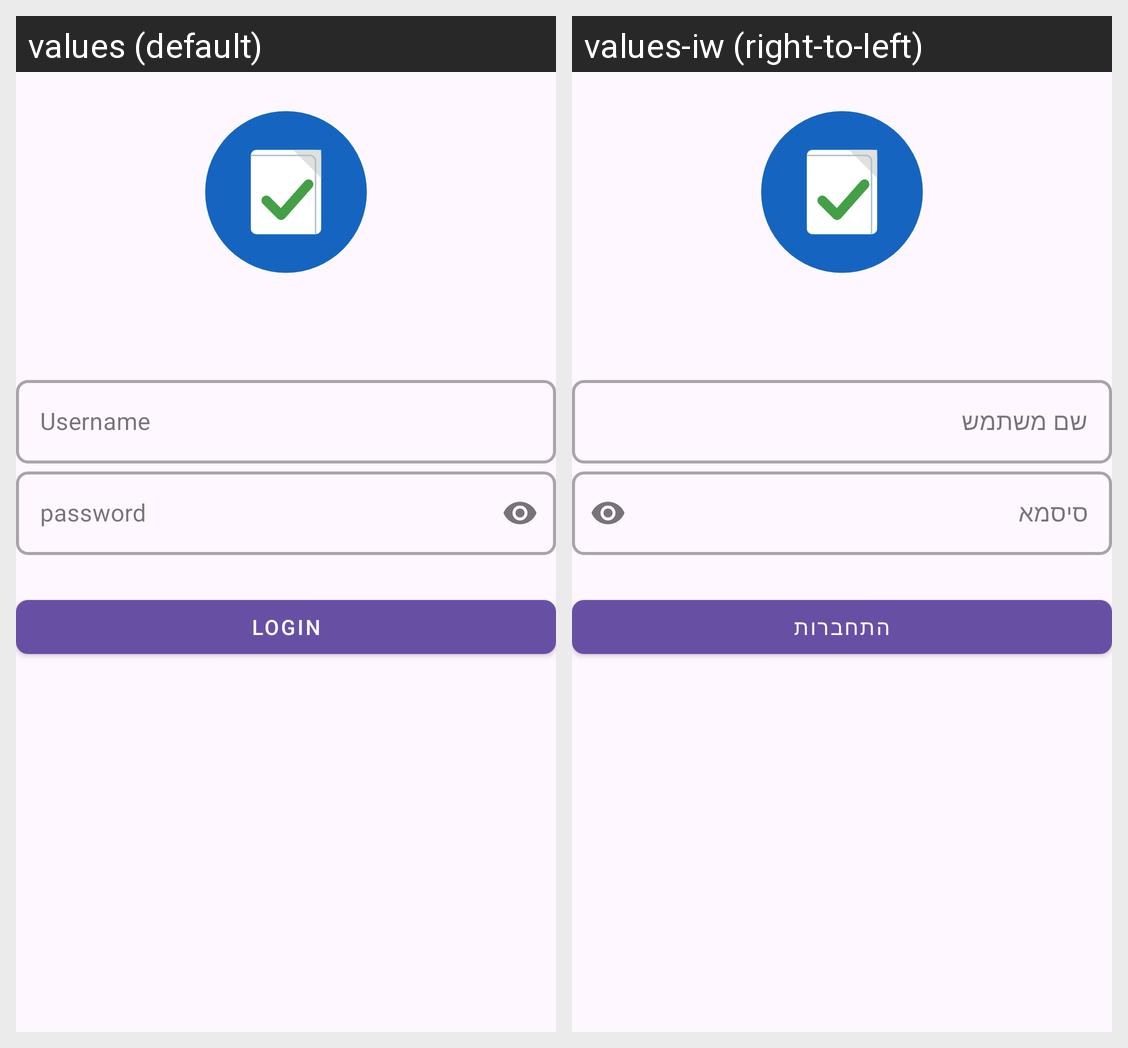

Strings drawn on this Android screen and how each of the app's shown locales translates them:
Android screen res/layout/login_fragment.xml rendered under 2 locales, left to right: values (default), values-iw (right-to-left). Device: Nexus 5 (rendered at 1080×1920; each locale shown at half size, 540×960, under a caption strip naming it); theme Theme.CivilReport.
Strings drawn on this screen, with the default value and each locale's value (text and hints the layout hard-codes, and strings that could not be matched under every locale, appear in the picture but are not listed):

username
  values: Username
  values-iw: שם משתמש

hint_password
  values: password
  values-iw: סיסמא

log_in
  values: Login
  values-iw: התחברות
